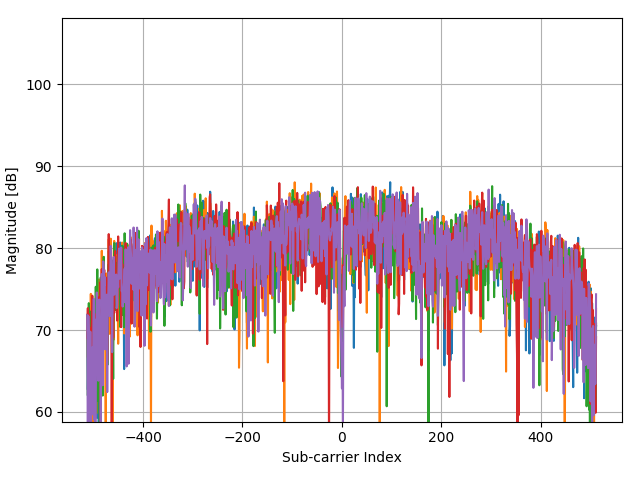

The data file committed next to this chart (first rows):
(-8.587220926748886995e+01-2.85187690433…, (2.536671251280737920e+02+1.484457848969…, (-9.875446043696821619e+01+4.39640948937…, (-2.395390625034210075e+02+9.82276374254…, (-5.274642054597056529e+01-1.53224622307…
(1.634913669417183826e+02-3.020268141291…, (1.616510453460784902e+02+3.655590746113…, (-2.561019568641801811e+02+4.49078279830…, (1.166483530142614633e+01-1.235841471501…, (1.634913669417183826e+02-1.284576644684…
(3.696073856533878370e+02-7.898776500553…, (2.490663211389740184e+02+4.374035689485…, (-1.548842691039853321e+02-2.18186296601…, (-1.254391235737468406e+02-5.30626338562…, (3.953718879923465579e+02-8.698515914769…
(5.307207120332402894e+01-3.093600839821…, (7.984192110146334898e+00-3.402664806516…, (8.159705593574257421e+01+1.389100933756…, (-7.022947570454967092e+01-2.00615298985…, (1.478486333787791978e+02-1.937842344931…
(3.383219185275094674e+02-3.241028956248…, (2.398647131607744996e+02+4.582032537472…, (-4.898227995104482488e+02+4.25533465897…, (-3.674414134003944810e+02-5.10930135352…, (5.453580980369988538e+02-3.940111815266…
(2.279026227891150995e+02-5.748980350440…, (3.383219185275094674e+02+1.459003222901…, (-3.158272219611164644e+01+6.72696395270…, (-5.284695530188862449e+02-2.55320014126…, (1.570502413569787166e+02-5.002324267316…
(-3.794035037720538526e+02+9.08504588621…, (-3.232736951050367225e+02-4.25806149129…, (3.180783809754705089e+02-1.754290913517…, (4.754258774026823744e+02+2.764104479899…, (-2.220560073448419018e+02+5.35599432416…
(-3.710368698303136625e+01-2.33761119911…, (1.616510453460784902e+02-1.388840342715…, (-1.677665202734646641e+02+5.40986632556…, (-7.943108368274920394e+01+1.66943519245…, (-6.286818932199004450e+01-9.10429758064…
(-2.809462984053188848e+02-5.42553808972…, (1.598107237504385978e+02-3.863378889714…, (2.886332354452320033e+02+4.934228167548…, (-9.967462123478816238e+01+3.39593486976…, (-3.168325695202970564e+02-3.37654018366…
(-9.691413884132830958e+01+1.75943021054…, (-2.496608312794404867e+02-2.05261323115…, (1.441679901874993845e+02-3.544224139103…, (4.082541391618258899e+02+1.794705816762…, (-1.107165508086276020e+02+3.20591600852…
(4.054936567683660087e+02+1.780121585465…, (-1.162375155955473218e+02+1.84979880569…, (-3.232736951050367225e+02-2.48542004441…, (6.871480476626322798e+01-3.534308146790…, (3.962920487901665183e+02+1.400614411059…
(9.824513705786241502e+00-3.902838232732…, (4.956694149547213897e+02-4.958230306545…, (1.534547849270595776e+01+4.635009174872…, (-1.291197667650266396e+02+1.83913887792…, (-1.493633043170656265e+02-3.69378320897…
(8.895834231830218641e+01-6.226442373398…, (5.738830827694173422e+02-6.830649849581…, (1.534547849270595776e+01+6.721661392340…, (-5.284695530188862449e+02+4.09167293960…, (-2.376987409077810867e+02-6.32816586551…
(2.086644327962567758e+01+5.212613416210…, (-5.818219857152960195e+00+6.40267851294…, (-1.898503794211435434e+02+1.20431391289…, (6.871480476626322798e+01+8.314545023770…, (1.524494373678789714e+02+2.455268914887…
(-3.011898359573578432e+02+9.43560966693…, (-3.710368698303136625e+01-1.31454384977…, (2.178660407744563088e+01-9.561431435262…, (2.279026227891150995e+02+7.236932755864…, (9.263898550958199962e+01+2.298305753444…
(-1.631657162843649189e+02-3.84773940303…, (4.294178375116848088e+02-1.969657707134…, (1.027607542856014931e+02+1.615713010257…, (-2.238963289404817942e+02+2.78016198019…, (-1.696068418691045849e+02-2.57170283531…
(9.079866391394209302e+01-6.480961689372…, (-1.374012139454062265e+02+6.10248759552…, (1.174833270507207317e+02-1.186624716515…, (2.637888939040932428e+02+1.434554255138…, (8.343737753138248081e+01+1.939057338431…
(-8.679237006530883036e+01+5.38182383834…, (-4.658986187671294488e+02-7.50487715986…, (8.159705593574257421e+01-5.306419045592…, (4.754258774026823744e+02-5.076851620512…, (6.963496556408317417e+01+7.072637345919…
(-2.689842080336595131e+02-1.51655192935…, (1.708526533242780090e+02-2.964303449722…, (5.675271439460384215e+01+1.511077344497…, (1.626563929052591106e+01+2.934758336403…, (-4.668187795649494092e+02-2.39856898331…
(-3.508785190396353073e+02-1.85130012075…, (1.092018798703411591e+02-3.003018857283…, (2.564276075215336732e+02+9.824437157477…, (9.263898550958199962e+01+3.007362332195…, (-2.220560073448419018e+02-1.94905749487…
(-1.907705402189635038e+02+1.51680083886…, (-3.757228605807740678e+02-2.20540455574…, (1.892558692806770750e+02-3.390426525394…, (3.705275464512077974e+02+6.297204579801…, (1.257647742311003185e+02+3.233020006238…
(-1.024351036282480294e+02-1.53802875589…, (-1.806487714429440246e+02-7.66233896359…, (-1.225934544189263065e+01-2.01389490321…, (2.730756886436534714e+01+1.038124980177…, (7.055512636190313458e+01+2.677971508196…
(9.355914630740196003e+01-4.486893692639…, (4.045734959705460483e+02-1.695740600947…, (1.092018798703411591e+02+1.129768058865…, (-3.149922479246571356e+02+2.91677450889…, (-2.045729521862627962e+02-9.16265786889…
(-4.998593815251070538e+01-3.08771584472…, (4.045734959705460483e+02-7.131907703925…, (8.895834231830218641e+01+4.409406307867…, (-2.846269415965987264e+02+1.15261891083…, (-3.894400857867127286e+01-3.31300155103…
(-2.275769721317616074e+02+2.37917636990…, (-2.643834040445597111e+02-1.81300856758…, (3.070364514016310409e+02-1.610040244775…, (2.361840699694946863e+02+3.208626476319…, (-3.894400857867127286e+01+2.88617882318…
(-9.507381724568840298e+01+8.30497179536…, (1.496889549744190901e+02-8.510288163455…, (8.343737753138248081e+01+3.183565870002…, (3.466885524692497000e+01+1.445050392605…, (-8.679237006530883036e+01+1.99861101973…
(-1.898503794211435434e+02-4.42766009241…, (4.993500581460011745e+02-7.403064002110…, (-2.882223980265178298e+01+5.86029215041…, (-4.254115436630515319e+02-3.30621603140…, (-1.346407315519463737e+02-4.52089189494…
(-7.114963650236961712e+01-5.69266023490…, (1.166483530142614633e+01-1.256100230894…, (8.619785992484233361e+01+4.253010760820…, (-4.078433017431117236e+01+7.15521667078…, (5.223709716686475879e+00-1.945163324289…
(1.634913669417183826e+02+2.149283072410…, (-9.047301325658862936e+01-1.04110379566…, (-1.024351036282480294e+02-9.30265974112…, (2.085792460348961015e+02+1.198978299206…, (1.074467450360619303e+01+1.305147881772…
(-3.066256139829169314e+01-5.20396037916…, (2.923138786365117880e+02-1.988327742685…, (-2.790207900483182968e+01+5.10207362371…, (-2.745051728205792188e+02+2.13124443786…, (-2.257366505361217150e+02-3.74612844537…
(9.539946790304186663e+01-3.643185276767…, (2.048986028436162883e+02+2.408768056075…, (-1.125568724042675086e+02+4.21588407710…, (-4.162099356848519847e+02-4.98100932342…, (2.463227323226616861e+00-3.560189547624…
(2.260623011934752071e+02+1.156286701466…, (-5.642706373725037849e+01+9.02994481636…, (-5.918754613071023840e+01+2.09741810677…, (-3.802384778085131956e+01-2.01495599936…, (1.874155476850371826e+02+1.387670790259…
(-2.542616352685402603e+02-9.66064976604…, (-5.826738533289028510e+01-3.05043350104…, (3.613259384730083070e+02+1.354315670486…, (8.803818152048224022e+01+3.972358030386…, (-2.413793840990608999e+02+3.51284932007…
(-5.182625974815061198e+01-8.82480971967…, (-2.054079262227220681e+01-3.55911808098…, (1.220841310398205195e+02+2.254659753245…, (1.166483530142614633e+01+1.438314768359…, (1.036809150834214392e+02-9.556644821057…
(1.046010758812413997e+02-2.147348137319…, (-6.194802852417009120e+01+1.74898819988…, (3.926965923602472941e+01+1.457851644316…, (-5.090609895033065868e+01-1.01033784807…, (3.926965923602472941e+01+6.475012686013…
(1.460083117831392769e+02-2.801809520196…, (2.536671251280737920e+02+2.355584502863…, (-1.613253946887249981e+02+1.68587181229…, (-3.011898359573578432e+02-1.58878395741…, (1.266849350289202789e+02-3.025451695630…
(-2.606175740919192663e+01-1.11587018887…, (-1.171576763933672680e+02-1.37044565338…, (-4.446497336559098557e+01+2.94277297390…, (8.904352907966288200e+00-3.590402895110…, (3.180783809754705089e+02-3.868246544974…
(-2.294172937274015283e+02-2.08072059759…, (6.229057275867110333e-01-2.013364355135…, (1.202438094441806129e+02+7.018947586231…, (-6.010770692853019170e+01+6.43820187091…, (-7.022947570454967092e+01-1.27683765170…
(2.030582812479763675e+02+2.203006565650…, (-1.705270026669245453e+02+4.75755502777…, (-1.116367116064475482e+02-7.25768264228…, (1.736131357177378902e+02-6.807381664228…, (2.021381204501564071e+02-6.043165607975…
(2.932340394343317485e+02+5.427863145644…, (-5.689566281229642755e+02+2.07558970575…, (-2.680640472358395527e+02-3.63210733537…, (3.521243304948087598e+02-1.841159059531…, (3.143977377841906673e+02+3.172777196516…
(-1.576447514974451849e+02+5.64226969603…, (-3.646809310069345997e+02-2.05590321329…, (1.119623622638010119e+02-3.677232445344…, (4.073339783640059295e+02+2.765641317087…, (-9.783429963914825578e+01+4.91831172529…
(-6.562867171544991152e+01+3.85605322735…, (-3.186728911159369773e+02-2.37670149478…, (1.929365124719568882e+02-1.723268453044…, (3.153178985820106277e+02+9.356692341363…, (-1.042754252238879360e+02+3.48980391406…
(3.742081896424876390e+02+3.725121067529…, (-1.272794451693867472e+02+3.06776372226…, (-5.182625974815061198e+01-1.75360762586…, (2.702300194888329656e+02-3.178715840882…, (2.702300194888329656e+02+7.210953422486…
(-1.714471634647444773e+02+2.41294819225…, (-5.734722453507033180e+01-1.69161167118…, (4.755110641640430913e+01-5.356725439285…, (-8.771253086312877656e+01+2.24484622320…, (-1.309600883606665604e+02+1.14174428463…
(6.503416157498341477e+01+1.190172369315…, (-2.064132737819026886e+02+2.08919008188…, (-1.926108618146033962e+02-2.05171071534…, (6.411400077716346857e+01-9.789998362569…, (1.883357084828571146e+02+9.333336544534…
(-7.575044049146939074e+01+2.51277003125…, (-1.079560684151677492e+02-1.07718833437…, (1.846550652915773014e+02-4.471565525884…, (1.625712061438984506e+02-9.011451667527…, (2.730756886436534714e+01+2.506885036161…
(-1.576447514974451849e+02-1.00260338482…, (5.215191040550407564e+01-5.424821068514…, (2.509066427346139392e+02+4.569356480286…, (-1.088762292129876954e+02+1.11210431242…, (9.908011109432167984e+01+1.326150576623…
(3.097969337950909221e+02-2.381191341551…, (-6.286818932199004450e+01+1.92579655693…, (-2.128543993666423546e+02-4.73808255350…, (2.914789046000525374e+01-1.146851133187…, (2.757509842757526712e+02-1.022377642035…
(5.031158880986416904e+01+7.308498338335…, (-6.470851091762995111e+01-5.48741990059…, (2.085792460348961015e+02+4.595335813664…, (6.227367918152355486e+01+2.917841445806…, (-1.613253946887249981e+02+5.50416811646…
(-1.226786411802869736e+02+7.55560524444…, (1.055212366790613459e+02+1.311490464805…, (1.257647742311003185e+02+2.853705145730…, (-3.618352618521141295e+01+2.34364717117…, (-1.604052338909050377e+02+9.58041424681…
(1.285252566245601713e+02+6.697901285153…, (1.202438094441806129e+02+3.821743705127…, (-1.696068418691045849e+02+4.05291148615…, (-1.889302186233235830e+02-7.39080932374…, (2.454708647090548723e+01-1.630356731587…
(-1.815689322407639565e+02-2.53023091407…, (2.628687331062733392e+02-6.683799007350…, (1.920163516741369278e+02+4.758049602146…, (-2.257366505361217150e+02+8.12092418022…, (-3.471978758483555225e+02-3.68890742337…
(-1.539641083061653717e+02+1.54581072111…, (-1.944511834102433170e+02-3.27020617998…, (1.496889549744190901e+02+6.061535633439…, (9.539946790304186663e+01+9.758118648105…, (-1.235988019781069340e+02+8.95886889660…
(1.874155476850371826e+02+4.082085789513…, (-1.659261986778247717e+02+2.45840929625…, (-2.202156857492019810e+02-2.66350449435…, (1.285252566245601713e+02+1.378846707266…, (2.509066427346139392e+02+3.526137696050…
(8.803818152048224022e+01-6.263803517983…, (1.276050958267402251e+02+9.264913365158…, (-1.374012139454062265e+02+2.50444276278…, (-5.458674214161047189e+01+3.48848499398…, (-1.318802491584865209e+02-1.11296546533…
(1.634913669417183826e+02-2.155703298578…, (3.696073856533878370e+02+1.276515808019…, (-6.286818932199004450e+01+2.61459437629…, (-2.478205096838005943e+02+7.35936086435…, (-1.650060378800048113e+02-2.95932389081…
(1.534547849270595776e+01-3.590047138639…, (4.800266813917821764e+02+5.025481805637…, (1.626563929052591106e+01+2.762558881564…, (-3.057906399464576452e+02+1.88829790549…, (-1.502834651148855585e+02-4.12070210676…
(-1.501982783535248878e+01-4.45953026165…, (5.407572940478991086e+02+1.593234126020…, (-3.526336538739145965e+01+5.72834494032…, (-3.453575542527156017e+02+2.13873660820…, (-1.171576763933672680e+02-5.83988533443…
(2.362692567308553393e+01-8.518794454949…, (1.147228446572608789e+02+8.044082320835…, (-1.409966703753253725e+01+9.61172826476…, (-7.114963650236961712e+01-1.02508810983…, (-2.514159661137197332e+01-3.50344426666…
(-1.225934544189263065e+01+8.42590171186…, (3.006805125782520349e+01+2.156811598386…, (-6.562867171544991152e+01-2.18105707172…, (2.840324314561322581e+02-4.012503054481…, (1.763736181111977430e+02+5.189834893577…
(-2.496608312794404867e+02+2.21185562104…, (-1.521237867105254793e+02-2.44119584090…, (-2.137576665873147874e+00-1.77471409402…, (1.745332965155578222e+02+1.366881482792…, (8.904352907966288200e+00+2.072010837635…
... 963 more rows
